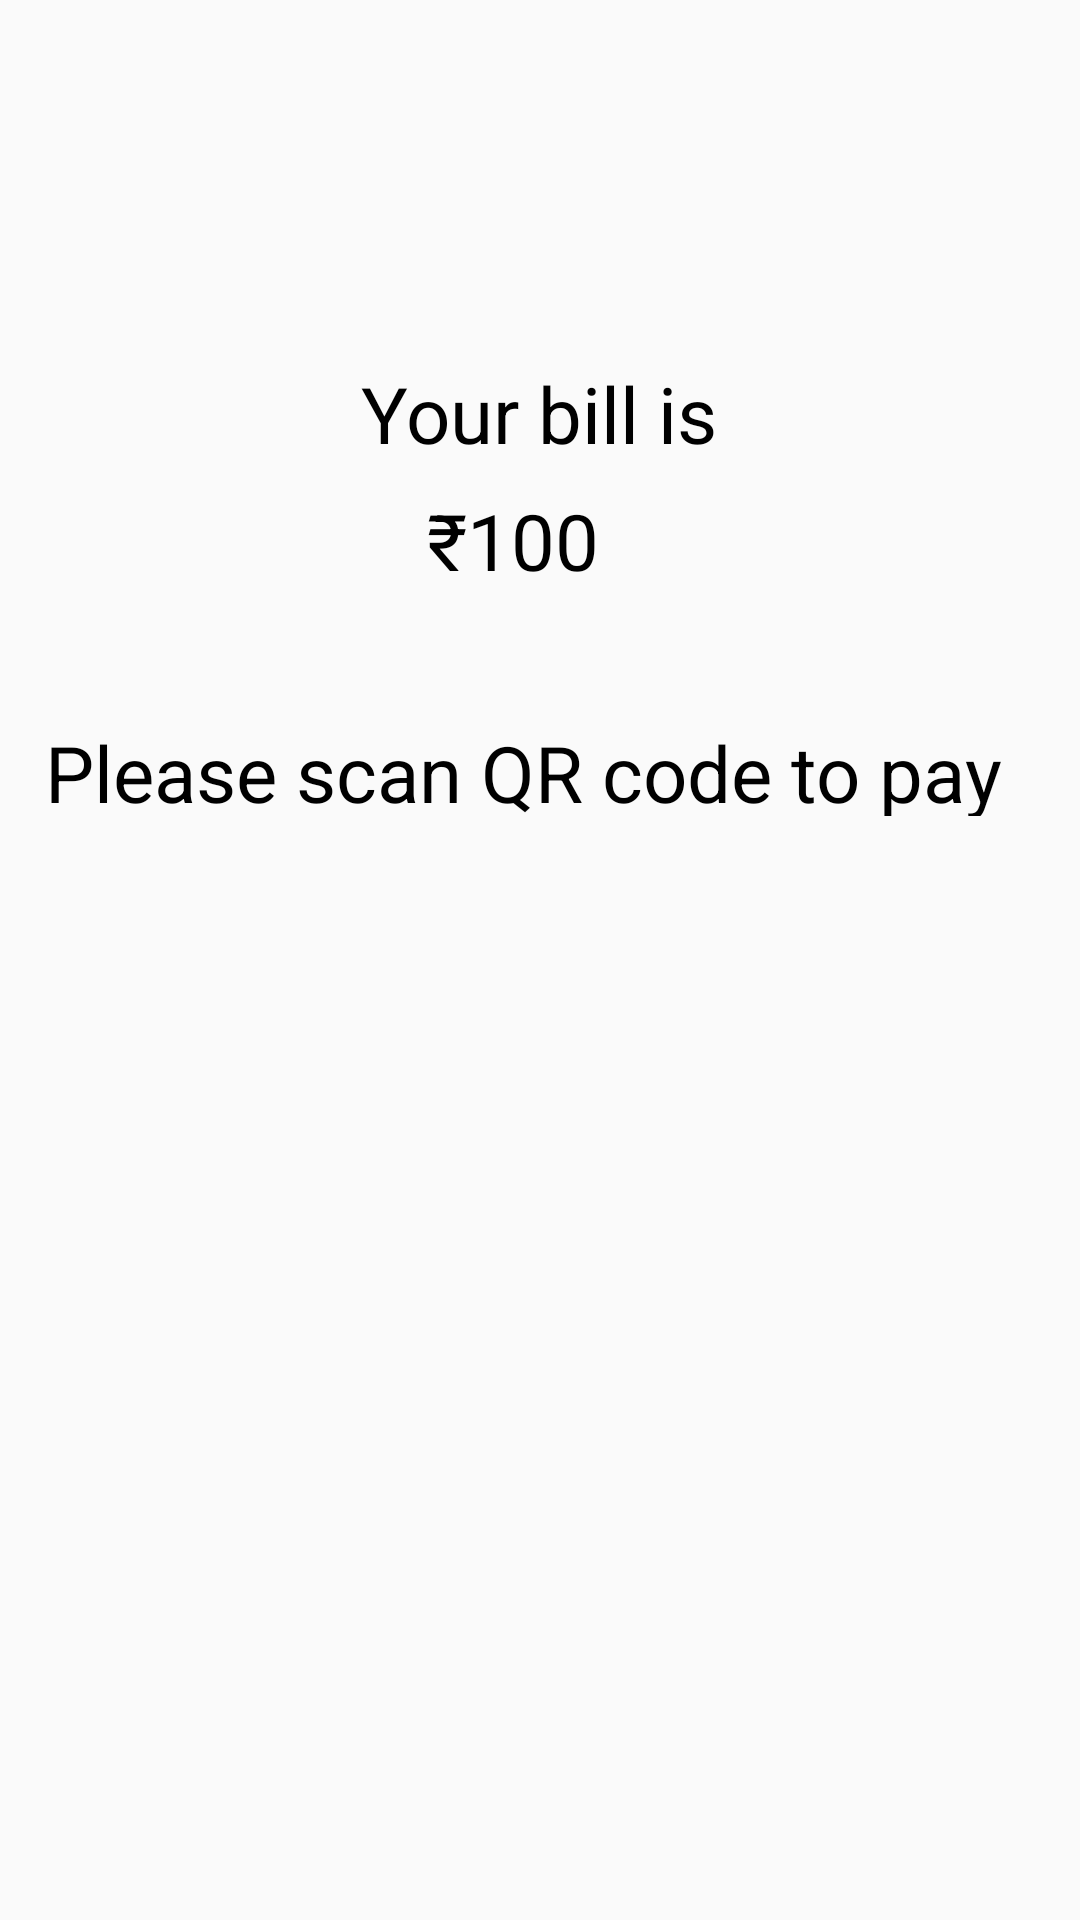

Write the Android layout XML for this screen, with the resource values it uses.
<!-- AndroidManifest.xml: application theme AppTheme -->
<!-- res/layout/activity_pay_tran.xml -->
<?xml version="1.0" encoding="utf-8"?>
<android.support.constraint.ConstraintLayout xmlns:android="http://schemas.android.com/apk/res/android"
    xmlns:app="http://schemas.android.com/apk/res-auto"
    xmlns:tools="http://schemas.android.com/tools"
    android:layout_width="match_parent"
    android:layout_height="match_parent"
    tools:context=".Pay_tran">


    
    <TextView
        android:id="@+id/tvbill"
        android:layout_width="140dp"
        android:layout_height="30dp"
        android:layout_marginStart="8dp"
        android:layout_marginEnd="8dp"
        android:layout_marginBottom="8dp"
        android:text="Your bill is"
        android:textColor="#000000"
        android:textSize="26sp"
        app:layout_constraintBottom_toBottomOf="parent"
        app:layout_constraintEnd_toEndOf="parent"
        app:layout_constraintStart_toStartOf="parent"
        app:layout_constraintTop_toTopOf="parent"
        app:layout_constraintVertical_bias="0.2"
        app:layout_constraintHorizontal_bias=".55"/>

    
    <TextView
        android:id="@+id/tv100"
        android:layout_width="100dp"
        android:layout_height="30dp"
        android:layout_marginStart="8dp"
        android:layout_marginEnd="8dp"
        android:layout_marginBottom="8dp"
        android:text="₹100"
        android:textColor="#000000"
        android:textSize="26sp"
        app:layout_constraintBottom_toBottomOf="parent"
        app:layout_constraintEnd_toEndOf="parent"
        app:layout_constraintStart_toStartOf="parent"
        app:layout_constraintTop_toTopOf="parent"
        app:layout_constraintVertical_bias="0.27"
        app:layout_constraintHorizontal_bias=".55"/>

    
    <TextView
        android:id="@+id/tvscan"
        android:layout_width="330dp"
        android:layout_height="32dp"
        android:layout_marginStart="8dp"
        android:layout_marginEnd="8dp"
        android:layout_marginBottom="8dp"
        android:text="Please scan QR code to pay"
        android:textColor="#000000"
        android:textSize="26sp"
        app:layout_constraintBottom_toBottomOf="parent"
        app:layout_constraintEnd_toEndOf="parent"
        app:layout_constraintStart_toStartOf="parent"
        app:layout_constraintTop_toTopOf="parent"
        app:layout_constraintVertical_bias=".4" />


</android.support.constraint.ConstraintLayout>
<!-- resources referenced by this layout -->
<resources>
  <style name="AppTheme" parent="Theme.AppCompat.Light.NoActionBar">
          
          <item name="colorPrimary">@color/colorPrimary</item>
          <item name="colorPrimaryDark">@color/colorPrimaryDark</item>
          <item name="colorAccent">@color/colorAccent</item>
  0    </style>
  <color name="colorPrimary">#008577</color>
  <color name="colorPrimaryDark">#00574B</color>
  <color name="colorAccent">#D81B60</color>
</resources>
